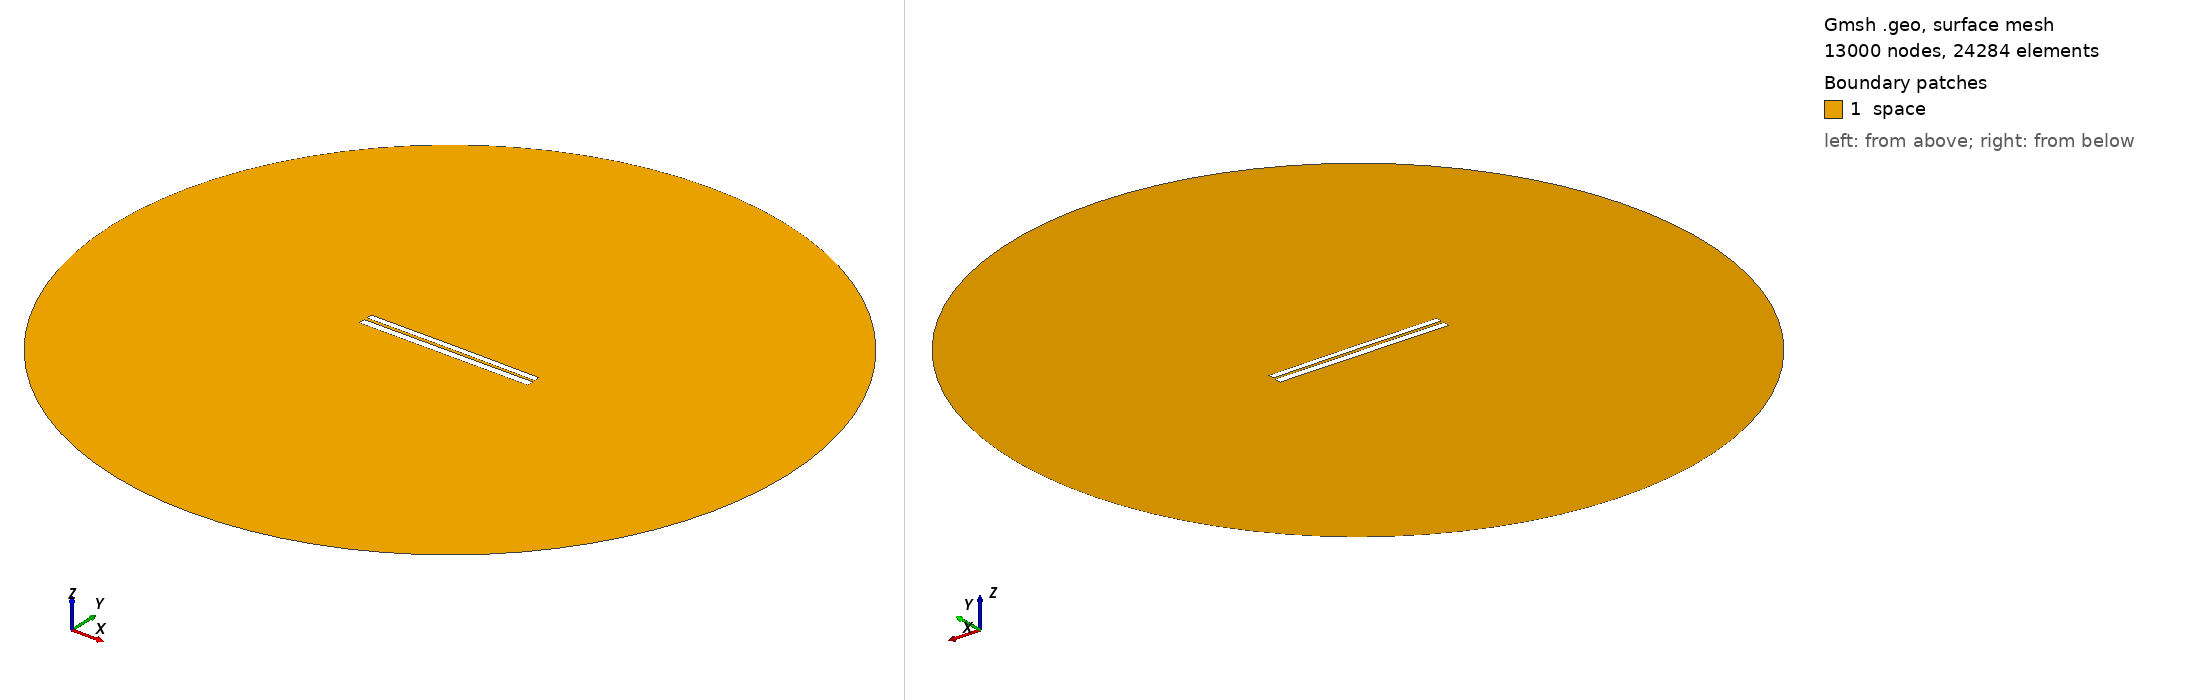

Gmsh geometry script, surface-meshed: 13000 nodes, 24284 surface elements. Boundary patches (legend numbers): 1 space. Left view from above one corner, right view from below the opposite corner. Legend entries are the model's physical surfaces. The drawing asked Gmsh for element sizes between 1% and 20% of the model's largest extent; the script's own settings can give other sizes.

=== 6338.geo (drawn) ===
//---------------------------------------
// Geometry kernel
//---------------------------------------

SetFactory("OpenCASCADE");



//---------------------------------------
// Parameters of the geometry
//---------------------------------------

// Overetch of the upper plate
overetch = 0.25;

// Distance between the plates
distance = 1.5;

// Discretization over the x axis (for the deformation)
nx = 50; 

// Length of the plate
L = 100 - overetch; 

// Number of modes
n = 4; 

// 1st mode coefficient
coeff(1) = -0.15;
beta(1) = 0.596864 * 3.1415926535 / L;

// 2nd mode coefficient
coeff(2) = 0.07499999999999998;
beta(2) = 1.49418 * 3.1415926535 / L;

// 3rd mode coefficient
coeff(3) = 0.0;
beta(3) = 2.50025 * 3.1415926535 / L;

// 4th mode coefficient
coeff(4) = 0.0;
beta(4) = 3.49999 * 3.1415926535 / L;



//---------------------------------------
// Upper plate (deformed rectangle)
//---------------------------------------

// Coordiantes of the upper plate
xmin = -50;
xmax = 50 - overetch;

// Height of the upper plate
yheight = 4 - 2 * overetch;

// Indexes of the points
UpperID[] = {};
LowerID[] = {};
LeftID[] = {};
RightID[] = {};

// Point index
p = 1;

// Horizontal edges
For i In {1:nx}
    x = xmin + (i-1)*(xmax - xmin)/(nx-1);

    y_bottom = distance / 2 + overetch;
    For j In {1:n}
        C = (Cosh(beta(j)*L) + Cos(beta(j)*L)) / (Sinh(beta(j)*L) + Sin(beta(j)*L));
        y_bottom  = y_bottom + coeff(j) * (Cosh(beta(j)*(x+50)) - Cos(beta(j)*(x+50)) - C * (Sinh(beta(j)*(x+50)) - Sin(beta(j)*(x+50))));
    EndFor

    y_top = y_bottom + yheight;

    Point(p) = {x, y_top, 0, 1.0};
    UpperID[i] = p;
    p = p + 1;

    Point(p) = {x, y_bottom, 0, 1.0};
    LowerID[i] = p;
    p = p + 1;
EndFor

// Create point lists
UpperPts[] = {}; LowerPts[] = {};
For i In {1:nx}
  UpperPts[] += {UpperID[i]};
  LowerPts[] += {LowerID[i]};
EndFor

// Build splines
Spline(1) = {UpperPts[]};
Spline(2) = {LowerPts[]};
Line(3) = {LowerPts[nx-1], UpperPts[nx-1]};
Line(4) = {LowerPts[0], UpperPts[0]};

// Build the plane surface
Curve Loop(1) = {2, 3, -1, -4};
Plane Surface(1) = {1};



//---------------------------------------
// Lower plate (rectangle)
//---------------------------------------

// Vertices
Point(1001) = {-50, -1, 0, 1.0};
Point(1002) = { 50, -1, 0, 1.0};
Point(1003) = { 50,  -5, 0, 1.0};
Point(1004) = {-50,  -5, 0, 1.0};

// Edges
Line(5) = {1001, 1002};
Line(6) = {1002, 1003};
Line(7) = {1003, 1004};
Line(8) = {1004, 1001};

// Plane surface
Line Loop(2) = {5, 6, 7, 8};
Plane Surface(2) = {2}; 



//---------------------------------------
// Outer (fictious) boundary
//---------------------------------------

// Points
Point(1005) = {0, 0, 0};       // Center
Point(1006) = {200, 0, 0};     // Start point
Point(1007) = {0, 200, 0};     // 90 degrees
Point(1008) = {-200, 0, 0};    // 180 degrees
Point(1009) = {0, -200, 0};    // 270 degrees

// Circle arcs (each needs start, center, end)
Circle(9) = {1006, 1005, 1007};
Circle(10) = {1007, 1005, 1008};
Circle(11) = {1008, 1005, 1009};
Circle(12) = {1009, 1005, 1006};

// Plane surface for the entire domain
Curve Loop(3) = {9, 10, 11, 12};
Surface(3) = {3};

// Subtract the plates from the whole domain to obtain the actual domain where we want to solve the equations
BooleanDifference{ Surface{3}; Delete; }{ Surface{1}; Surface{2}; Delete; }




//---------------------------------------
// Transfinite Lines/Curves
//---------------------------------------

// Set the number of points on the boundaries
r = 7;

// Plates
Transfinite Curve {1, 2} = 50*r Using Progression 1;
Transfinite Curve {3, 4} = 2*r Using Progression 1;
Transfinite Line {5, 7} = 50*r Using Progression 1;
Transfinite Line {6, 8} = 2*r Using Progression 1;

// Outer boundary
Transfinite Line {9, 10, 11, 12} = 20 Using Progression 1;



//---------------------------------------
// Physical groups
//---------------------------------------                

// Physical curves (boundaries)
Physical Line("force_segment", 10) = {2};
Physical Line("upper_plate", 11) = {1, 3, 4};
Physical Line("lower_plate", 12) = {5, 6, 7, 8};
Physical Line("boundary", 20) = {9, 10, 11, 12};

// Physical Surfaces
Physical Surface("space", 30) = {3};



//---------------------------------------
// 6. Generate the Mesh
//---------------------------------------

// 2D mesh generation
Mesh 2;
